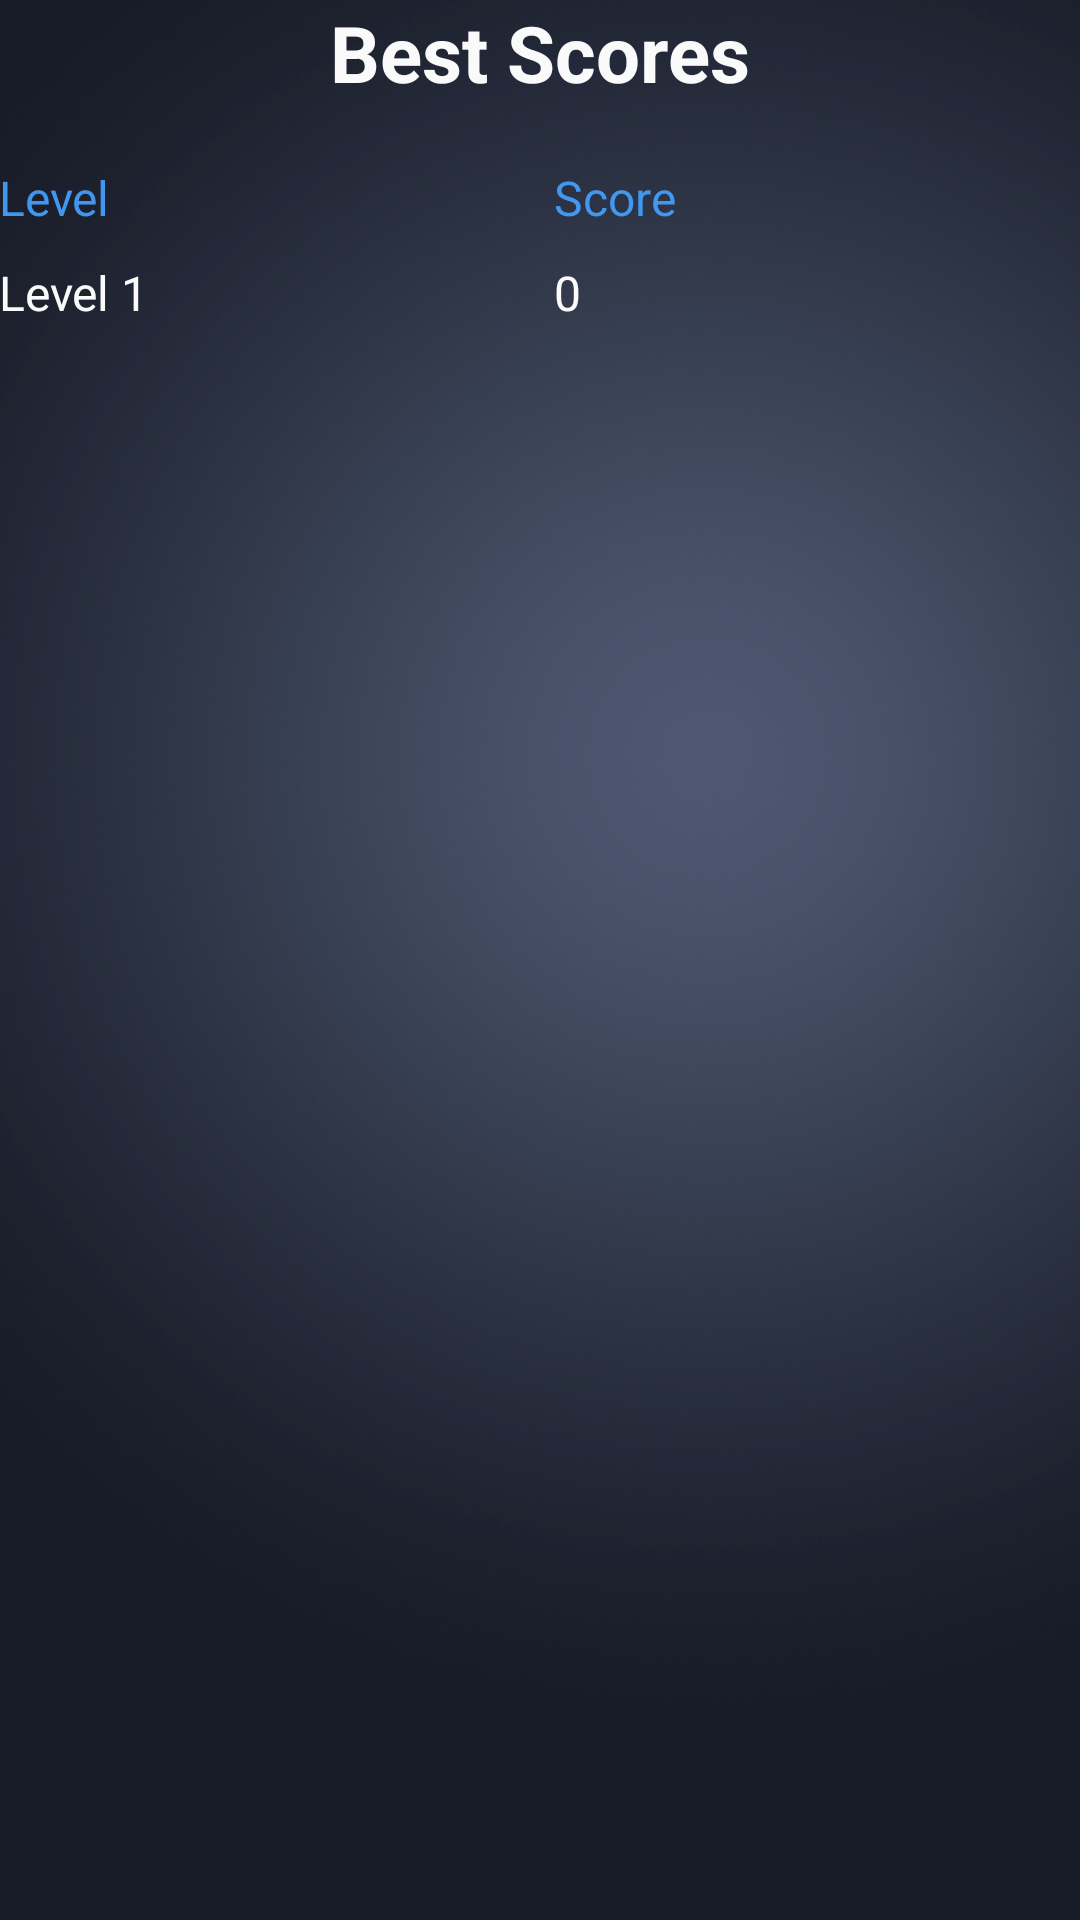

Reconstruct the res/layout file that produces this screen, plus the resources it refers to.
<!-- AndroidManifest.xml: application theme AppTheme -->
<!-- res/layout/activity_score.xml -->
<LinearLayout xmlns:android="http://schemas.android.com/apk/res/android"
    xmlns:tools="http://schemas.android.com/tools"
    android:layout_width="match_parent"
    android:layout_height="match_parent"
    android:background="@drawable/bgnew"
    android:orientation="vertical"
    android:paddingBottom="@dimen/activity_vertical_margin"
    android:paddingLeft="@dimen/activity_horizontal_margin"
    android:paddingRight="@dimen/activity_horizontal_margin"
    android:paddingTop="@dimen/activity_vertical_margin"
    tools:context="hm.roadtogame.colormatch.MainActivity" >

    <TextView
        android:layout_width="match_parent"
        android:layout_height="wrap_content"
        android:layout_marginBottom="20dip"
        android:gravity="center_horizontal"
        android:text="@string/bestscore"
        android:textColor="@color/white"
        android:textSize="26sp"
        android:textStyle="bold" />



    <ScrollView
        android:id="@+id/scrollView1"
        android:layout_width="fill_parent"
        android:layout_height="match_parent"
        android:fillViewport="false">

        <TableLayout
            android:layout_width="fill_parent"
            android:layout_height="wrap_content"
            android:orientation="vertical" >

            <TableRow
                android:layout_width="match_parent"
                android:layout_height="wrap_content"
                android:layout_marginBottom="10dip"
                android:gravity="left"
                android:orientation="horizontal" >

                <TextView
                    android:layout_width="match_parent"
                    android:layout_height="wrap_content"
                    android:layout_weight="0.5"
                    android:text="@string/level"
                    android:textColor="@color/blue"
                    android:textSize="16sp" />

                <TextView
                    android:layout_width="match_parent"
                    android:layout_height="wrap_content"
                    android:layout_weight="0.5"
                    android:text="@string/score"
                    android:textColor="@color/blue"
                    android:textSize="16sp" />
            </TableRow>

            <TableRow
                android:layout_width="match_parent"
                android:layout_height="wrap_content"
                android:gravity="left"
                android:orientation="horizontal" >

                <TextView
                    android:layout_width="match_parent"
                    android:layout_height="wrap_content"
                    android:layout_weight="0.5"
                    android:text="@string/levelone"
                    android:textColor="@color/white"
                    android:textSize="16sp" />

                <TextView
                    android:id="@+id/scoreone"
                    android:layout_width="match_parent"
                    android:layout_height="wrap_content"
                    android:layout_weight="0.5"
                    android:text="@string/vide"
                    android:textColor="@color/white"
                    android:textSize="16sp" />
            </TableRow>

            <TableRow
                android:layout_width="match_parent"
                android:layout_height="wrap_content"
                android:gravity="left"
                android:orientation="horizontal" >


            </TableRow>

            <TableRow
                android:layout_width="match_parent"
                android:layout_height="wrap_content"
                android:gravity="left"
                android:orientation="horizontal" >




            </TableRow>

            <TableRow
                android:layout_width="match_parent"
                android:layout_height="wrap_content"
                android:gravity="left"
                android:orientation="horizontal" >




            </TableRow>

            <TableRow
                android:layout_width="match_parent"
                android:layout_height="wrap_content"
                android:gravity="left"
                android:orientation="horizontal" >




            </TableRow>

            <TableRow
                android:layout_width="match_parent"
                android:layout_height="wrap_content"
                android:gravity="left"
                android:orientation="horizontal" >




            </TableRow>
        </TableLayout>
    </ScrollView>

</LinearLayout>
<!-- resources referenced by this layout -->
<resources>
  <color name="blue">#fa4299f3</color>
  <color name="white">#faffffff</color>
  <!-- drawable bgnew: png bitmap (drawable, 97809 bytes) -->
  <string name="bestscore">Best Scores</string>
  <string name="level">Level</string>
  <string name="levelone">Level 1</string>
  <string name="score">Score</string>
  <string name="vide">0</string>
  <style name="AppTheme" parent="AppBaseTheme">
          
      </style>
  <style name="AppBaseTheme" parent="AppBaseTheme">
          
      </style>
</resources>
